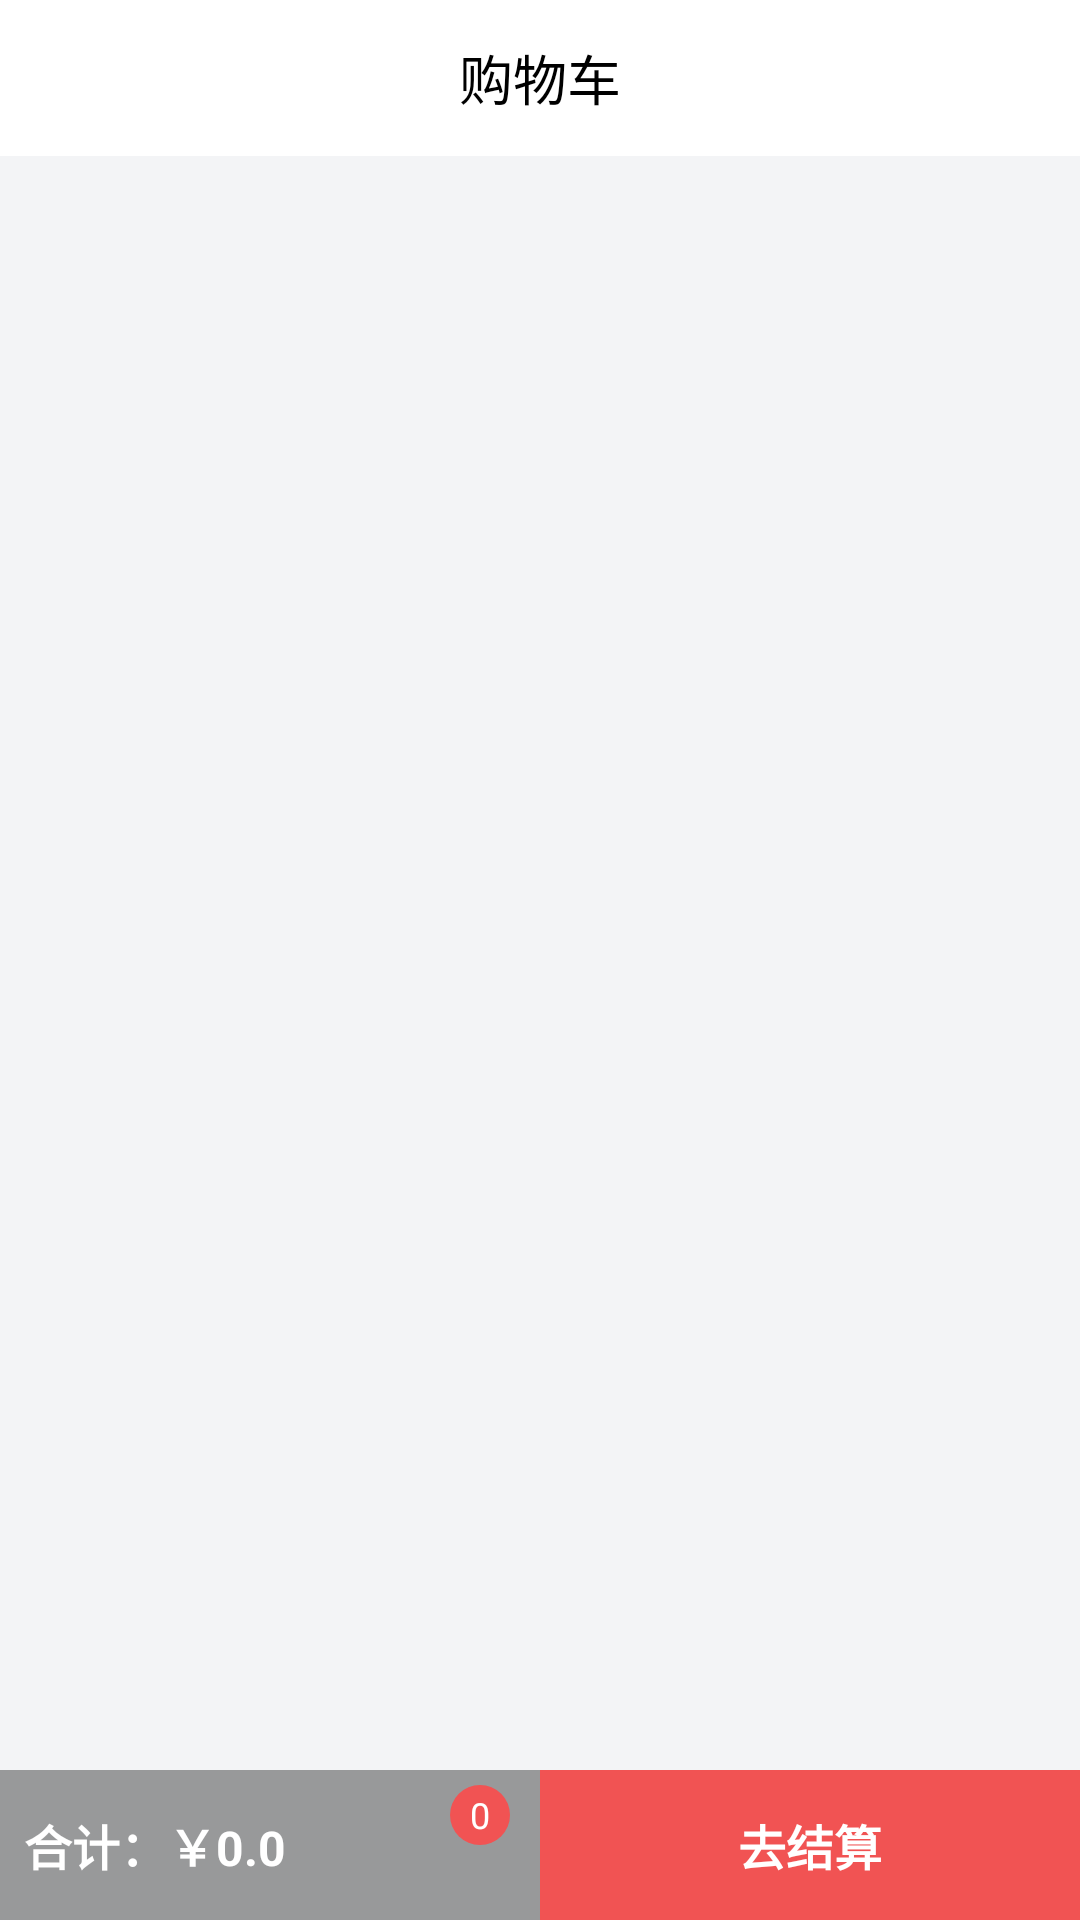

Layout XML and referenced resources for this Android screen:
<!-- AndroidManifest.xml: application theme android:Theme.NoTitleBar -->
<!-- res/layout/four_fragment.xml -->
<?xml version="1.0" encoding="utf-8"?>
<RelativeLayout xmlns:android="http://schemas.android.com/apk/res/android"
              android:layout_width="match_parent"
              android:background="@color/gray_two"
              android:layout_height="match_parent">
    <RelativeLayout android:layout_width="match_parent"
                    android:background="@color/white"
                    android:id="@+id/top_liner"
                    android:layout_height="@dimen/height_top_bar">
        <TextView android:layout_width="wrap_content"
                  android:text="购物车"
                  android:textColor="@color/black"
                  android:textSize="18sp"
                  android:layout_centerInParent="true"
                  android:layout_height="wrap_content"/>
    </RelativeLayout>

    <RelativeLayout android:layout_width="match_parent"
                    android:id="@+id/no_login"
                    android:visibility="gone"
                    android:layout_below="@+id/top_liner"
                    android:layout_marginTop="10dp"
                    android:layout_height="wrap_content">

    <RelativeLayout android:layout_width="match_parent"
                    android:id="@+id/liner_two"
                    android:background="@color/white"
                    android:layout_height="wrap_content">

        <Button android:layout_width="wrap_content"
                android:text="登陆"
                android:layout_centerVertical="true"
                android:layout_margin="8dp"
                android:id="@+id/login"
                android:background="@drawable/login"
                android:padding="8dp"
                android:layout_height="wrap_content"/>
        <TextView android:layout_width="match_parent"
                  android:padding="8dp"
                  android:layout_toRightOf="@+id/login"
                  android:text="你可以在登陆后同步电脑与手机购物车中的商品"
                  android:layout_height="wrap_content"/>
    </RelativeLayout>

    <RelativeLayout android:layout_width="match_parent"
                    android:layout_below="@+id/liner_two"
                    android:layout_marginTop="10dp"
                    android:id="@+id/liner_three"
                    android:layout_height="wrap_content">
            <ImageView android:layout_width="wrap_content"
                       android:src="@drawable/gouwuche"
                       android:id="@+id/car"
                       android:layout_marginTop="20dp"
                       android:layout_centerHorizontal="true"
                       android:layout_height="wrap_content"/>
            <RelativeLayout android:layout_width="wrap_content"
                          android:layout_below="@+id/car"
                          android:layout_marginTop="10dp"
                          android:layout_centerHorizontal="true"
                          android:background="@drawable/wouwuche_xia"
                          android:layout_height="wrap_content">
                    <TextView android:layout_width="wrap_content"
                              android:text="购物车肚子空空"
                              android:padding="14dp"
                              android:textColor="@color/black"
                              android:layout_centerHorizontal="true"
                              android:layout_height="wrap_content"/>
            </RelativeLayout>

    </RelativeLayout>
    </RelativeLayout>

    <LinearLayout   android:layout_width="match_parent"
                    android:id="@+id/is_login"
                    android:orientation="vertical"
                    android:layout_below="@+id/top_liner"
                    android:layout_marginTop="10dp"
                    android:layout_height="wrap_content">
        <ListView
                android:id="@+id/lstv"
                android:layout_width="match_parent"
                android:layout_weight="1"
                android:layout_height="wrap_content"
                android:cacheColorHint="#00000000"
                android:divider="@color/gray_line_color"
                android:dividerHeight="0.5dp"
                android:fadingEdge="none"
                android:fastScrollEnabled="false"
                android:footerDividersEnabled="false"
                android:headerDividersEnabled="false"
                android:smoothScrollbar="true"/>

    </LinearLayout>
    <LinearLayout android:layout_width="match_parent"
                  android:orientation="horizontal"
                  android:layout_alignParentBottom="true"
                  android:background="@color/viewfinder_mask"
                  android:layout_height="50dp">
        <RelativeLayout android:layout_width="0dp"
                        android:layout_weight="1"
                        android:layout_height="match_parent">
            <TextView android:layout_width="wrap_content"
                      android:layout_marginLeft="8dp"
                      android:textSize="16sp"
                      android:text="合计：￥0.0"
                      android:textStyle="bold"
                      android:id="@+id/heji"
                      android:gravity="center_vertical"
                      android:textColor="@color/white"
                      android:layout_height="match_parent"/>
            <TextView android:layout_width="wrap_content"
                      android:text="0"
                      android:minHeight="20dp"
                      android:minWidth="20dp"
                      android:textSize="12sp"
                      android:gravity="center"
                      android:background="@drawable/button_shape_red_circle"
                      android:textColor="@color/white"
                      android:layout_marginTop="5dp"
                      android:id="@+id/number"
                      android:layout_marginRight="10dp"
                      android:layout_alignParentRight="true"
                      android:layout_height="wrap_content"/>
        </RelativeLayout>

        <TextView android:layout_width="0dp"
                  android:layout_weight="1"
                  android:text="去结算"
                  android:textStyle="bold"
                  android:textSize="16sp"
                  android:id="@+id/qujiesuan"
                  android:textColor="@color/white"
                  android:gravity="center"
                  android:background="@color/red_one"
                  android:layout_height="match_parent"/>
    </LinearLayout>

</RelativeLayout>
<!-- resources referenced by this layout -->
<resources>
  <color name="black">#000000</color>
  <color name="gray_line_color">#cccccc</color>
  <color name="gray_two">#F3F4F6</color>
  <color name="red_one">#F15353</color>
  <color name="viewfinder_mask">#60000000</color>
  <color name="white">#ffffff</color>
  <dimen name="height_top_bar">52dp</dimen>
  <!-- drawable button_shape_red_circle (drawable) -->
  <?xml version="1.0" encoding="UTF-8"?>
  <shape
          xmlns:android="http://schemas.android.com/apk/res/android"
          android:shape="rectangle">
      <solid android:color="@color/red_one" />
      <corners android:radius="360dip" />
  
      <padding
              android:left="1dp"
              android:top="1dp"
              android:right="1dp"
              android:bottom="1dp"
              />
  </shape>
  <!-- drawable gouwuche: png bitmap (drawable-xhdpi, 5628 bytes) -->
  <!-- drawable login: png bitmap (drawable-xhdpi, 1559 bytes) -->
  <!-- drawable wouwuche_xia: png bitmap (drawable-xhdpi, 3238 bytes) -->
</resources>
